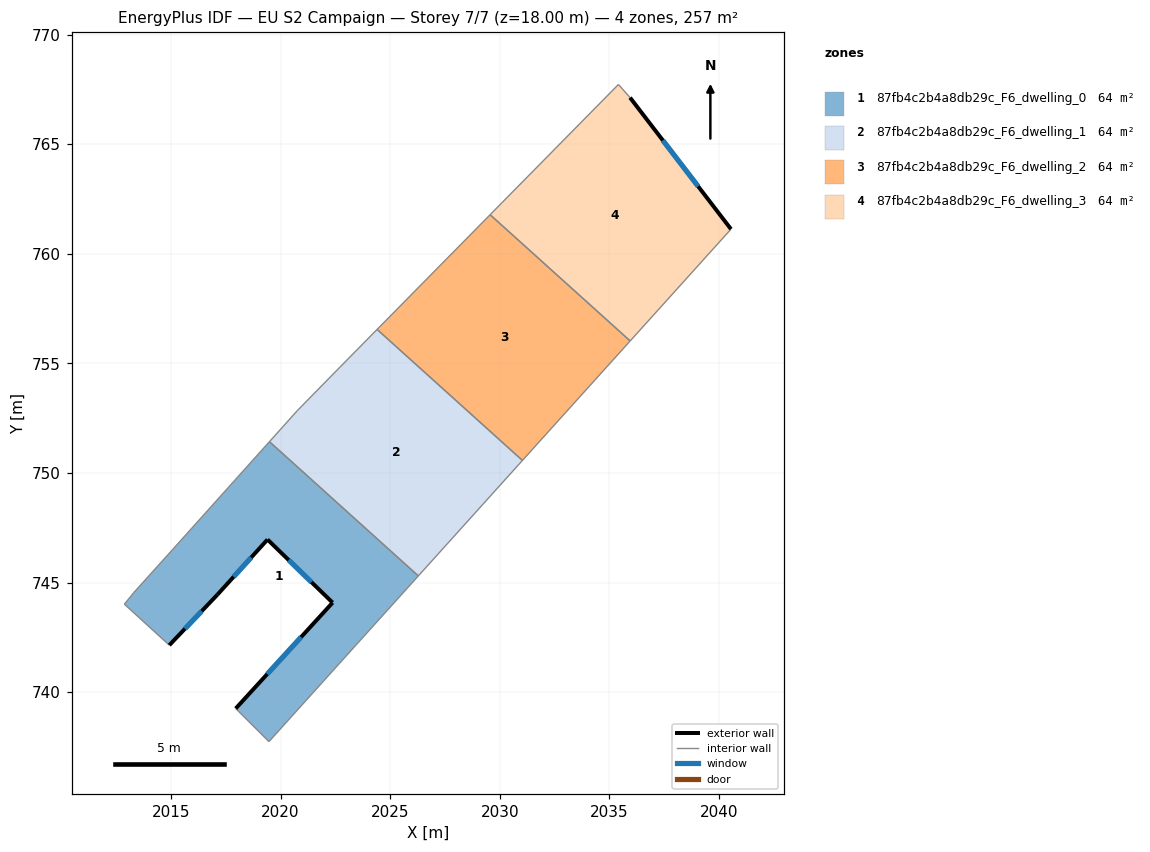
=== STOREY PLAN SPEC (per zone: floor XY polygon, exterior-wall plan segments, windows/doors) ===
zone 1: 87fb4c2b4a8db29c_F6_dwelling_0  (64.3 m²)
  floor: (2026.29, 745.30) (2019.47, 737.75) (2017.95, 739.25) (2022.38, 744.08) (2019.41, 746.96) (2017.12, 744.45) (2014.93, 742.14) (2012.88, 744.01) (2013.32, 744.55) (2015.07, 746.50) (2019.49, 751.43)
  exterior wall: (2017.12, 744.45) – (2019.41, 746.96)  [3.4 m]
    window: (2017.86, 745.26) – (2018.66, 746.15)  [1.2 m²]
  exterior wall: (2014.93, 742.14) – (2017.12, 744.45)  [3.2 m]
    window: (2015.64, 742.89) – (2016.40, 743.70)  [1.2 m²]
  exterior wall: (2022.38, 744.08) – (2017.95, 739.25)  [6.5 m]
    window: (2020.94, 742.51) – (2019.39, 740.83)  [2.4 m²]
  exterior wall: (2019.41, 746.96) – (2022.38, 744.08)  [4.1 m]
    window: (2020.37, 746.03) – (2021.41, 745.02)  [1.5 m²]
  interior walls: 7
zone 2: 87fb4c2b4a8db29c_F6_dwelling_1  (64.3 m²)
  floor: (2031.04, 750.57) (2026.29, 745.30) (2019.49, 751.43) (2020.77, 752.84) (2022.73, 754.84) (2024.41, 756.55)
  interior walls: 6
zone 3: 87fb4c2b4a8db29c_F6_dwelling_2  (64.3 m²)
  floor: (2035.95, 756.02) (2031.04, 750.57) (2024.41, 756.55) (2029.56, 761.78)
  interior walls: 4
zone 4: 87fb4c2b4a8db29c_F6_dwelling_3  (64.3 m²)
  floor: (2035.94, 767.12) (2040.55, 761.12) (2035.95, 756.02) (2029.56, 761.78) (2035.42, 767.72)
  exterior wall: (2040.55, 761.12) – (2035.94, 767.12)  [7.6 m]
    window: (2039.05, 763.08) – (2037.44, 765.17)  [2.8 m²]
  interior walls: 4

=== DERIVED (storey summary) ===
Building: EU S2 Campaign
Storey: 7 of 7  (floor level z = 18.00 m)
Storey gross floor area: 257.3 m²
Zones on this storey: 4
  - 87fb4c2b4a8db29c_F6_dwelling_0: floor 64.3 m²; exterior wall 17.3 m (51.8 m²); 4 window(s) 6.3 m²; WWR 12.2%
  - 87fb4c2b4a8db29c_F6_dwelling_1: floor 64.3 m²
  - 87fb4c2b4a8db29c_F6_dwelling_2: floor 64.3 m²
  - 87fb4c2b4a8db29c_F6_dwelling_3: floor 64.3 m²; exterior wall 7.6 m (22.7 m²); 1 window(s) 2.8 m²; WWR 12.2%
Zone adjacency (shared interzone walls):
  - 87fb4c2b4a8db29c_F6_dwelling_0 ↔ 87fb4c2b4a8db29c_F6_dwelling_1
  - 87fb4c2b4a8db29c_F6_dwelling_1 ↔ 87fb4c2b4a8db29c_F6_dwelling_2
  - 87fb4c2b4a8db29c_F6_dwelling_2 ↔ 87fb4c2b4a8db29c_F6_dwelling_3